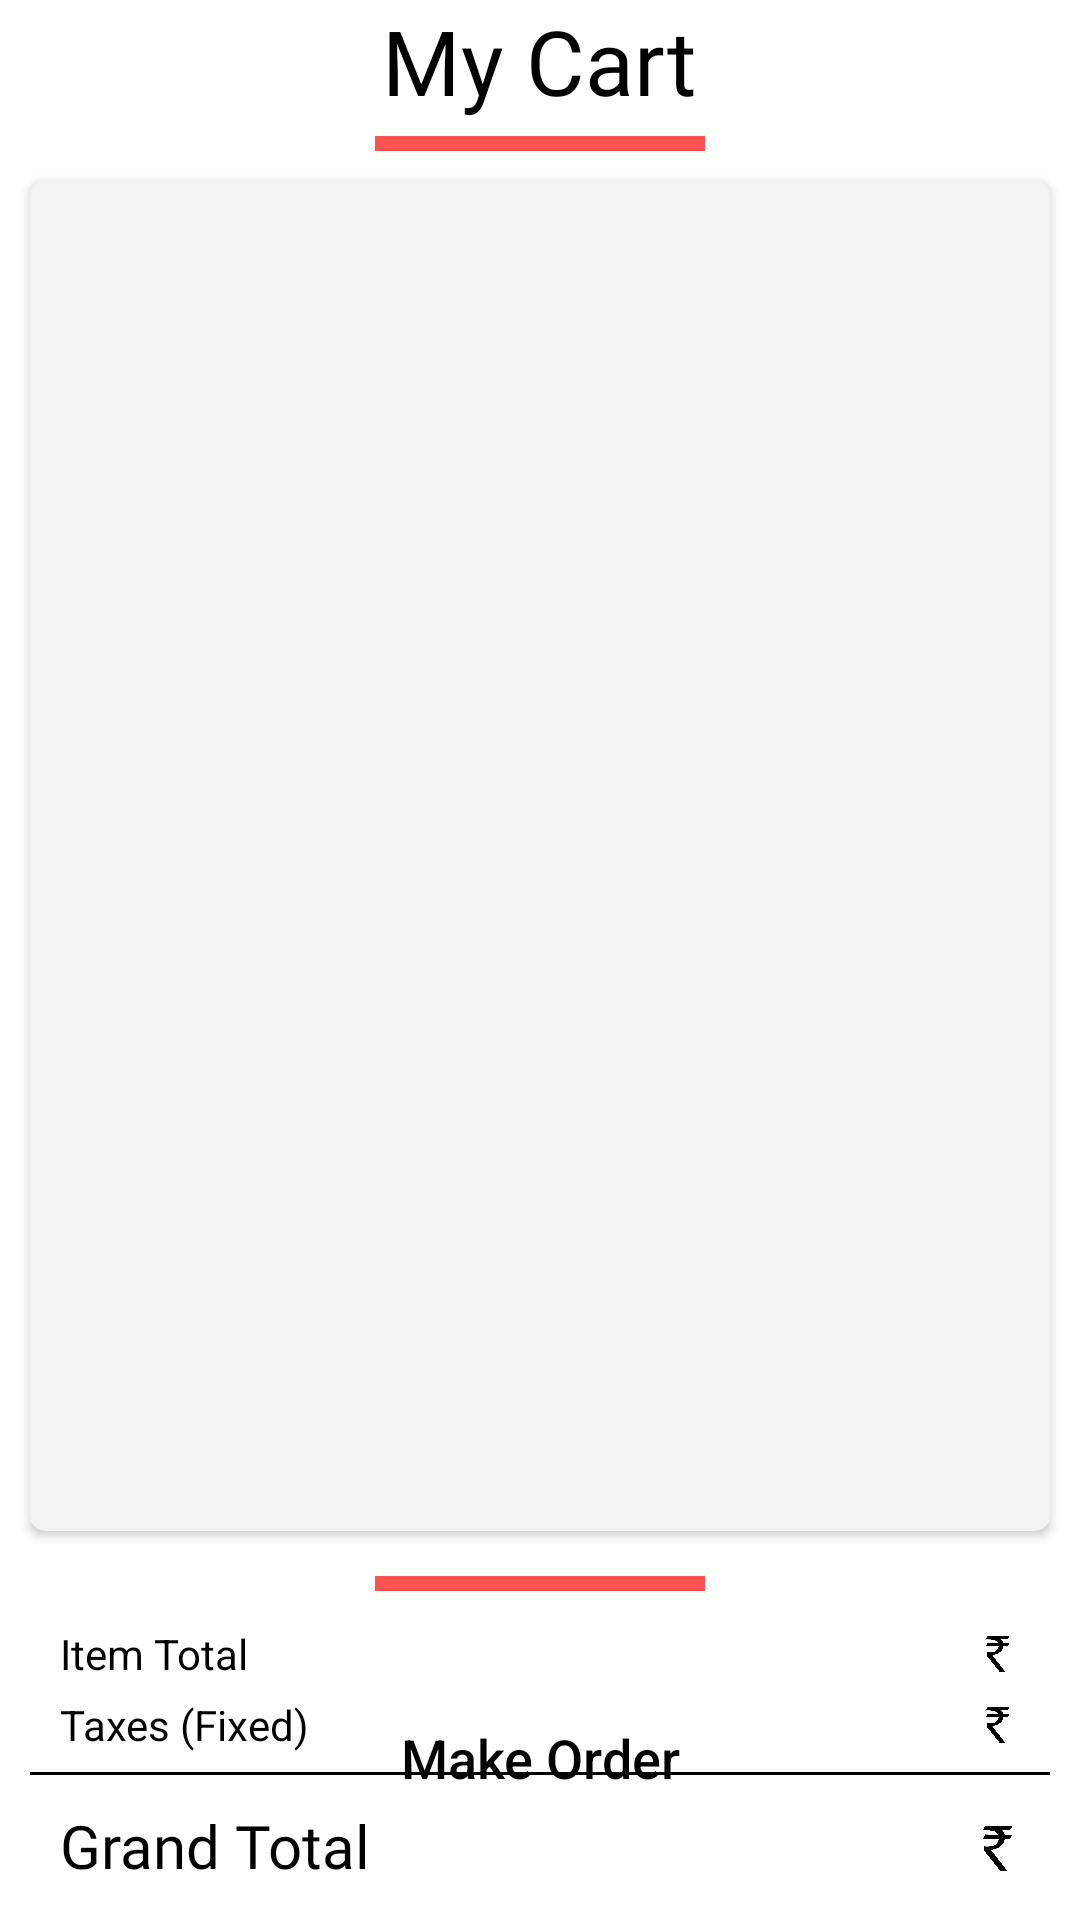

Here is an Android app screen rendered from its layout file. Give the layout XML and the strings, colors and styles it references.
<!-- AndroidManifest.xml: application theme Theme.MyFoodApp -->
<!-- res/layout/fragment_my_cart.xml -->
<?xml version="1.0" encoding="utf-8"?>
<layout>
    <RelativeLayout xmlns:android="http://schemas.android.com/apk/res/android"
        xmlns:app="http://schemas.android.com/apk/res-auto"
        xmlns:tools="http://schemas.android.com/tools"
        android:layout_width="match_parent"
        android:layout_height="match_parent"
        android:background="@color/white"
        android:tag="my_cart"
        tools:context=".fragments.MyCartFragment">

        <ImageView
            android:id="@+id/iv_empty_cart"
            android:layout_width="350dp"
            android:layout_height="300dp"
            android:layout_centerHorizontal="true"
            android:layout_marginTop="100dp"
            android:src="@drawable/empty_cart"
            android:visibility="gone" />

        <TextView
            android:id="@+id/tv_empty"
            android:layout_width="wrap_content"
            android:layout_height="wrap_content"
            android:layout_below="@id/iv_empty_cart"
            android:layout_centerHorizontal="true"
            android:fontFamily="@font/lobster"
            android:text="Your Cart is Empty"
            android:textColor="@color/black"
            android:textSize="30sp"
            android:visibility="gone" />

        <TextView
            android:id="@+id/tv_empty1"
            android:layout_width="wrap_content"
            android:layout_height="wrap_content"
            android:layout_below="@id/tv_empty"
            android:layout_centerHorizontal="true"
            android:layout_marginStart="50dp"
            android:layout_marginTop="10dp"
            android:layout_marginEnd="50dp"
            android:text="Looks like you haven't add any items to your cart yet"
            android:textAlignment="center"
            android:textColor="@color/gray"
            android:textSize="16sp"
            android:visibility="gone" />

        <TextView
            android:id="@+id/tv_permanent"
            android:layout_width="wrap_content"
            android:layout_height="wrap_content"
            android:layout_centerHorizontal="true"
            android:fontFamily="@font/berkshire_swash"
            android:text="My Cart"
            android:textColor="@color/black"
            android:textSize="30sp" />

        <View
            android:id="@+id/view1"
            android:layout_width="match_parent"
            android:layout_height="5dp"
            android:layout_below="@id/tv_permanent"
            android:layout_centerHorizontal="true"
            android:layout_marginTop="5dp"
            android:layout_marginEnd="250dp"
            android:background="@color/purple_500" />

        <androidx.cardview.widget.CardView
            android:id="@+id/cv_cart"
            android:layout_width="match_parent"
            android:layout_height="450dp"
            android:layout_below="@id/view1"
            android:layout_margin="10dp"
            android:backgroundTint="#F3F3F3"
            app:cardCornerRadius="5dp">

            <androidx.recyclerview.widget.RecyclerView
                android:id="@+id/cart_rv"
                android:layout_width="match_parent"
                android:layout_height="wrap_content"
                tools:listitem="@layout/list_item_my_cart" />
        </androidx.cardview.widget.CardView>

        <RelativeLayout
            android:id="@+id/rl_below_cart_cv"
            android:layout_width="match_parent"
            android:layout_height="match_parent"
            android:layout_below="@id/cv_cart"
            android:layout_alignParentBottom="true"
            android:background="@drawable/round_bg"
            android:backgroundTint="#F3F3F3">

            <View
                android:id="@+id/view2"
                android:layout_width="match_parent"
                android:layout_height="5dp"
                android:layout_centerHorizontal="true"
                android:layout_marginTop="5dp"
                android:layout_marginEnd="250dp"
                android:background="@color/purple_500" />

            <RelativeLayout
                android:id="@+id/rl1"
                android:layout_width="match_parent"
                android:layout_height="wrap_content"
                android:layout_marginStart="20dp"
                android:layout_marginEnd="20dp"
                android:layout_marginTop="10dp"
                android:layout_below="@id/view2">

                <TextView
                    android:id="@+id/tv1_permanent"
                    android:layout_width="wrap_content"
                    android:layout_height="wrap_content"
                    android:layout_centerVertical="true"
                    android:text="Item Total"
                    android:textColor="@color/black"
                    android:textSize="14sp" />

                <ImageView
                    android:id="@+id/iv_permanent"
                    android:layout_width="15dp"
                    android:layout_height="12dp"
                    android:layout_marginTop="5dp"
                    android:layout_toStartOf="@id/tv_amount"
                    android:src="@drawable/rupee_im" />

                <TextView
                    android:id="@+id/tv_amount"
                    android:layout_width="wrap_content"
                    android:layout_height="wrap_content"
                    android:layout_alignParentEnd="true"
                    android:textColor="@color/black"
                    android:textSize="16sp"
                    tools:text="249" />
            </RelativeLayout>

            <RelativeLayout
                android:id="@+id/rl2"
                android:layout_width="match_parent"
                android:layout_height="wrap_content"
                android:layout_below="@id/rl1"
                android:layout_marginStart="20dp"
                android:layout_marginTop="2dp"
                android:layout_marginEnd="20dp">

                <TextView
                    android:id="@+id/tv2_permanent"
                    android:layout_width="wrap_content"
                    android:layout_height="wrap_content"
                    android:text="Taxes (Fixed)"
                    android:textColor="@color/black"
                    android:layout_centerVertical="true"
                    android:textSize="14sp" />

                <ImageView
                    android:id="@+id/iv2_permanent"
                    android:layout_width="15dp"
                    android:layout_height="12dp"
                    android:layout_marginTop="5dp"
                    android:layout_toStartOf="@id/tv_taxes"
                    android:src="@drawable/rupee_im" />

                <TextView
                    android:id="@+id/tv_taxes"
                    android:layout_width="wrap_content"
                    android:layout_height="wrap_content"
                    android:layout_alignParentEnd="true"
                    android:textColor="@color/black"
                    android:textSize="16sp"
                    tools:text="50000" />
            </RelativeLayout>

            <View
                android:id="@+id/view3"
                android:layout_width="match_parent"
                android:layout_height="1dp"
                android:layout_below="@id/rl2"
                android:layout_marginStart="10dp"
                android:layout_marginEnd="10dp"
                android:layout_marginTop="5dp"
                android:background="@color/black" />

            <RelativeLayout
                android:id="@+id/rl3"
                android:layout_width="match_parent"
                android:layout_height="wrap_content"
                android:layout_marginStart="20dp"
                android:layout_marginEnd="20dp"
                android:layout_marginTop="10dp"
                android:layout_below="@id/view3">

                <TextView
                    android:id="@+id/tv3_permanent"
                    android:layout_width="wrap_content"
                    android:layout_height="wrap_content"
                    android:fontFamily="@font/berkshire_swash"
                    android:text="Grand Total"
                    android:textColor="@color/black"
                    android:textSize="20sp" />

                <ImageView
                    android:id="@+id/iv3_permanent"
                    android:layout_width="15dp"
                    android:layout_height="15dp"
                    android:layout_marginTop="7dp"
                    android:layout_toStartOf="@id/tv_actual_amount"
                    android:src="@drawable/rupee_im" />

                <TextView
                    android:id="@+id/tv_actual_amount"
                    android:layout_width="wrap_content"
                    android:layout_height="wrap_content"
                    android:layout_alignParentEnd="true"
                    android:textColor="@color/black"
                    android:textSize="20sp"
                    tools:text="50000" />
            </RelativeLayout>

            <Button
                android:id="@+id/makePayment"
                android:layout_width="match_parent"
                android:layout_height="wrap_content"
                android:layout_alignParentBottom="true"
                android:layout_marginLeft="20dp"
                android:layout_marginRight="20dp"
                android:layout_marginBottom="30dp"
                android:background="@drawable/btn_bg"
                android:text="Make Order"
                android:textAllCaps="false"
                android:textSize="18sp" />
        </RelativeLayout>
    </RelativeLayout>
</layout>
<!-- res/layout/list_item_my_cart.xml (included above) -->
<?xml version="1.0" encoding="utf-8"?>
<androidx.cardview.widget.CardView xmlns:android="http://schemas.android.com/apk/res/android"
    xmlns:app="http://schemas.android.com/apk/res-auto"
    xmlns:tools="http://schemas.android.com/tools"
    android:layout_width="match_parent"
    android:layout_height="wrap_content"
    android:layout_marginLeft="5dp"
    android:layout_marginTop="2.5dp"
    android:layout_marginRight="5dp"
    android:layout_marginBottom="2.5dp"
    android:backgroundTint="@color/white"
    app:cardCornerRadius="5dp">

    <RelativeLayout
        android:layout_width="match_parent"
        android:layout_height="wrap_content"
        android:layout_margin="10dp">

        <com.makeramen.roundedimageview.RoundedImageView
            android:id="@+id/iv_cart_meal"
            android:layout_width="100dp"
            android:layout_height="100dp"
            android:scaleType="centerCrop"
            android:src="@drawable/sweets"
            app:riv_border_color="@color/black"
            app:riv_border_width="2dp"
            app:riv_corner_radius="234dp"
            app:riv_corner_radius_bottom_left="30dp"
            app:riv_corner_radius_bottom_right="30dp"
            app:riv_corner_radius_top_left="30dp"
            app:riv_corner_radius_top_right="30dp" />

        <RelativeLayout
            android:layout_width="match_parent"
            android:layout_height="wrap_content"
            android:layout_marginStart="10dp"
            android:layout_toEndOf="@id/iv_cart_meal">

            <TextView
                android:id="@+id/tv_cart_meal_name"
                android:layout_width="wrap_content"
                android:layout_height="wrap_content"
                android:fontFamily="cursive"
                android:textColor="@color/black"
                android:textSize="16sp"
                android:textStyle="bold"
                tools:text="sssssadddddddddddddddddddd" />

            <ImageView
                android:id="@+id/iv_permanent"
                android:layout_width="15dp"
                android:layout_height="12dp"
                android:layout_below="@id/tv_cart_meal_name"
                android:layout_alignParentStart="true"
                android:layout_marginTop="26dp"
                android:src="@drawable/rupee_im" />

            <TextView
                android:id="@+id/tv_actual_price"
                android:layout_width="wrap_content"
                android:layout_height="wrap_content"
                android:layout_below="@id/tv_cart_meal_name"
                android:layout_marginTop="20dp"
                android:layout_toRightOf="@id/iv_permanent"
                android:textColor="@color/black"
                android:textSize="14sp"
                tools:text="249" />

            <Button
                android:id="@+id/bt_forAdd"
                android:layout_width="35dp"
                android:layout_height="35dp"
                android:layout_below="@id/tv_cart_meal_name"
                android:layout_alignParentEnd="true"
                android:layout_marginStart="5dp"
                android:layout_marginTop="15dp"
                android:layout_marginEnd="10dp"
                android:text="+"
                android:textColor="@color/white"
                android:textSize="10sp"
                tools:ignore="SmallSp" />

            <TextView
                android:id="@+id/cart_meal_quantity"
                android:layout_width="wrap_content"
                android:layout_height="wrap_content"
                android:layout_below="@id/tv_cart_meal_name"
                android:layout_marginTop="20dp"
                android:layout_toStartOf="@id/bt_forAdd"
                android:textColor="@color/black"
                android:textSize="14sp"
                tools:text="123" />

            <Button
                android:id="@+id/bt_forSub"
                android:layout_width="35dp"
                android:layout_height="35dp"
                android:layout_below="@id/tv_cart_meal_name"
                android:layout_marginStart="5dp"
                android:layout_marginTop="15dp"
                android:layout_marginEnd="5dp"
                android:layout_toStartOf="@id/cart_meal_quantity"
                android:text="-"
                android:textColor="@color/white"
                android:textSize="10sp" />

            <ImageView
                android:id="@+id/iv_permanent1"
                android:layout_width="15dp"
                android:layout_height="11dp"
                android:layout_below="@id/cart_meal_quantity"
                android:layout_marginTop="16dp"
                android:layout_toStartOf="@id/cart_meal_price"
                android:fontFamily="@font/berkshire_swash"
                android:src="@drawable/rupee_im" />

            <TextView
                android:id="@+id/cart_meal_price"
                android:layout_width="wrap_content"
                android:layout_height="wrap_content"
                android:layout_below="@id/cart_meal_quantity"
                android:layout_alignParentEnd="true"
                android:layout_marginTop="10dp"
                android:layout_marginEnd="10dp"
                android:textColor="@color/black"
                android:textSize="14sp"
                tools:text="345" />
        </RelativeLayout>

    </RelativeLayout>
</androidx.cardview.widget.CardView>
<!-- resources referenced by this layout -->
<resources>
  <color name="black">#FF000000</color>
  <color name="gray">#393D40</color>
  <color name="purple_500">#FF5353</color>
  <color name="white">#FFFFFFFF</color>
  <!-- drawable empty_cart: png bitmap (drawable, 52784 bytes) -->
  <!-- drawable rupee_im: png bitmap (drawable, 25480 bytes) -->
  <style name="Theme.MyFoodApp" parent="Theme.MaterialComponents.DayNight.NoActionBar">
          
          <item name="colorPrimary">@color/purple_500</item>
          <item name="colorPrimaryVariant">@color/purple_700</item>
          <item name="colorOnPrimary">@color/white</item>
          <item name="android:colorBackground">@color/white</item>
          <item name="android:textColor">@color/black</item>
  
          
          <item name="colorSecondary">@color/teal_200</item>
          <item name="colorSecondaryVariant">@color/teal_700</item>
          <item name="colorOnSecondary">@color/black</item>
  
          
          <item name="android:statusBarColor" tools:targetApi="l">?attr/colorPrimaryVariant</item>
  
          
          <item name="bottomSheetDialogTheme">@style/BottomSheetTheme</item>
      </style>
  <color name="purple_700">#FF5353</color>
  <color name="teal_200">#FF03DAC5</color>
  <color name="teal_700">#FF018786</color>
  <style name="BottomSheetTheme" parent="Theme.Design.Light.BottomSheetDialog">
          <item name="bottomSheetStyle">@style/BottomSheetStyle</item>
      </style>
  <style name="BottomSheetStyle" parent="Widget.Design.BottomSheet.Modal">
          <item name="android:background">@drawable/round_bg</item>
      </style>
</resources>
